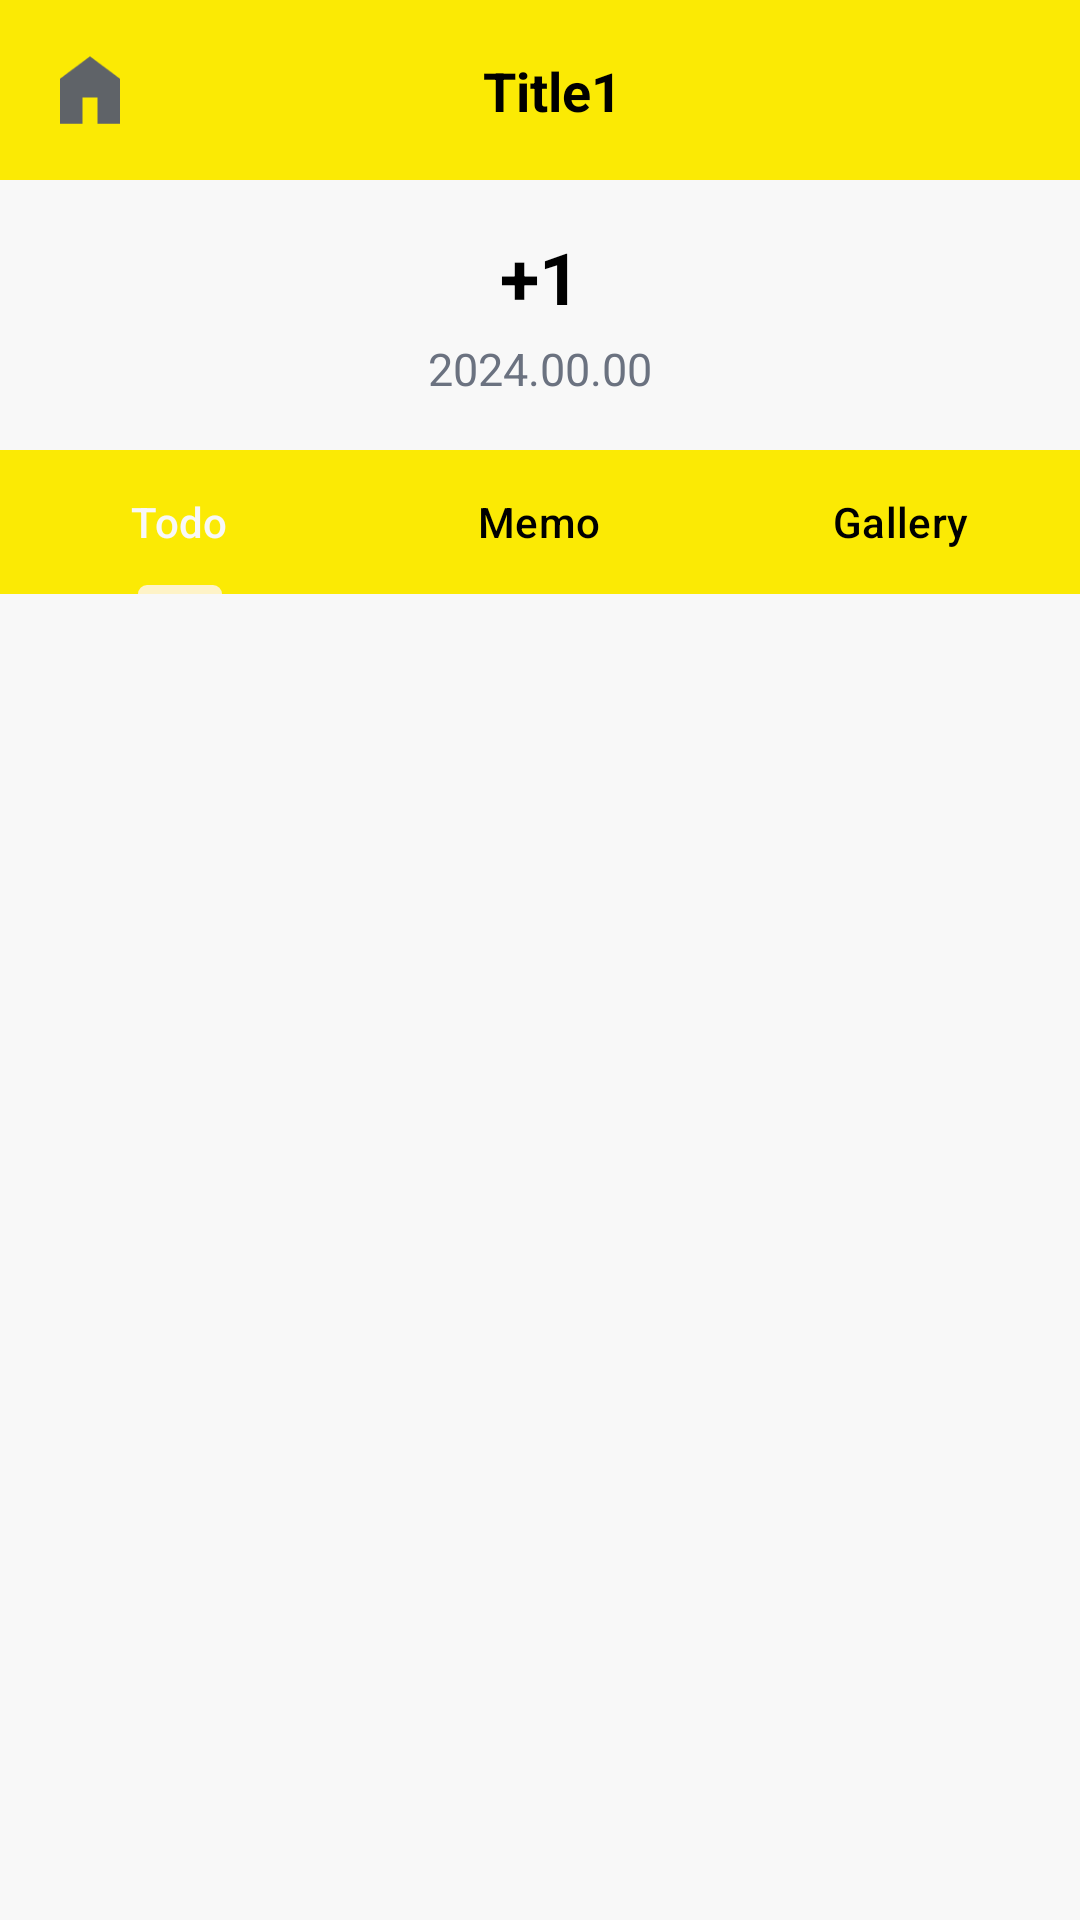

Produce the Android XML layout that renders to this screen, including the resource entries it uses.
<!-- AndroidManifest.xml: application theme Theme.InTravel -->
<!-- res/layout/activity_submain.xml -->
<LinearLayout
    android:orientation="vertical"
    xmlns:android="http://schemas.android.com/apk/res/android"
    xmlns:app="http://schemas.android.com/apk/res-auto"
    xmlns:tools="http://schemas.android.com/tools"
    android:layout_width="match_parent"
    android:layout_height="match_parent"
    android:background="@color/gray100"
    tools:context=".DetailMainActivity">
        
        <androidx.constraintlayout.widget.ConstraintLayout
            android:layout_width="match_parent"
            android:layout_height="wrap_content"
            android:padding="15dp"
            android:background="#FBEA04">

            
            <androidx.appcompat.widget.AppCompatImageButton
                android:id="@+id/icon_left"
                android:layout_width="30dp"
                android:layout_height="30dp"
                app:layout_constraintBottom_toBottomOf="parent"
                app:layout_constraintStart_toStartOf="parent"
                app:layout_constraintTop_toTopOf="parent"
                app:layout_constraintVertical_bias="0.666"
                android:background="?android:attr/selectableItemBackgroundBorderless"
                android:scaleType="centerInside"
                android:src="@drawable/home" />












            
            <TextView
                android:id="@+id/header_title"
                android:layout_width="wrap_content"
                android:layout_height="wrap_content"
                android:layout_marginStart="8dp"
                android:text="Title1"
                android:textAlignment="center"
                android:textColor="@android:color/black"
                android:textSize="18sp"
                android:textStyle="bold"
                app:layout_constraintBottom_toBottomOf="parent"
                app:layout_constraintEnd_toStartOf="@+id/icon_right"
                app:layout_constraintStart_toEndOf="@id/icon_left"
                app:layout_constraintTop_toTopOf="parent" />

            
            <androidx.appcompat.widget.AppCompatImageButton
                android:id="@+id/icon_right"
                android:layout_width="30dp"
                android:layout_height="30dp"
                app:layout_constraintBottom_toBottomOf="parent"
                app:layout_constraintEnd_toEndOf="parent"
                app:layout_constraintTop_toTopOf="parent"
                app:layout_constraintVertical_bias="0.666"
                android:background="?android:attr/selectableItemBackgroundBorderless"
                android:scaleType="centerInside"
                android:src="@drawable/map" />












        </androidx.constraintlayout.widget.ConstraintLayout>

    
    <androidx.constraintlayout.widget.ConstraintLayout
        android:id="@+id/frontLayout"
        android:layout_width="match_parent"
        android:layout_height="90dp"
        android:visibility="visible">

        <TextView
            android:id="@+id/main_title2"
            android:layout_width="wrap_content"
            android:layout_height="wrap_content"
            android:gravity="center"
            android:text="+1"
            android:textColor="@android:color/black"
            android:textSize="24sp"
            android:textStyle="bold"
            app:layout_constraintBottom_toBottomOf="parent"
            app:layout_constraintEnd_toEndOf="parent"
            app:layout_constraintStart_toStartOf="parent"
            app:layout_constraintTop_toTopOf="parent"
            app:layout_constraintVertical_bias="0.275" />

        <TextView
            android:id="@+id/main_subtitle"
            android:layout_width="match_parent"
            android:layout_height="wrap_content"
            android:gravity="center"
            android:text="2024.00.00"
            android:textColor="@color/gray500"
            android:textSize="15sp"
            app:layout_constraintBottom_toBottomOf="parent"
            app:layout_constraintEnd_toEndOf="parent"
            app:layout_constraintHorizontal_bias="0.0"
            app:layout_constraintStart_toStartOf="parent"
            app:layout_constraintTop_toBottomOf="@+id/main_title2"
            app:layout_constraintVertical_bias="0.2" />

    </androidx.constraintlayout.widget.ConstraintLayout>


    <TextView
        android:id="@+id/compText"
        android:layout_width="match_parent"
        android:layout_height="wrap_content"
        android:layout_marginTop="30dp"
        android:layout_marginBottom="30dp"
        android:gravity="center"
        android:text="2024.00.00"
        android:textAlignment="center"
        android:textSize="20sp"
        android:textStyle="bold"
        android:visibility="gone" />

    


    <com.google.android.material.tabs.TabLayout
        android:id="@+id/tablayout"
        android:layout_width="match_parent"
        android:layout_height="wrap_content"
        android:background="#FBEA04"
        app:tabBackground="@drawable/tab_background"
        app:tabGravity="fill"
        app:tabIndicatorColor="@color/yellow200"
        app:tabSelectedTextColor="@color/gray100"
        app:tabTextColor="@color/black"
        android:textAlignment="center"
        android:layout_marginBottom="16dp">

        <com.google.android.material.tabs.TabItem
            android:layout_width="wrap_content"
            android:layout_height="wrap_content"
            android:text="Todo" />

        <com.google.android.material.tabs.TabItem
            android:layout_width="wrap_content"
            android:layout_height="wrap_content"
            android:text="Memo" />

        <com.google.android.material.tabs.TabItem
            android:layout_width="wrap_content"
            android:layout_height="wrap_content"
            android:text="Gallery" />

    </com.google.android.material.tabs.TabLayout>

    


    <androidx.viewpager2.widget.ViewPager2
        android:id="@+id/viewpager2"
        android:layout_width="match_parent"
        android:layout_height="match_parent"
        android:layout_weight="1"
        android:orientation="horizontal" />














</LinearLayout>
<!-- resources referenced by this layout -->
<resources>
  <color name="black">#FF000000</color>
  <color name="gray100">#F8F8F8</color>
  <color name="gray500">#6B7280</color>
  <color name="yellow200">#FEF3C7</color>
  <color name="yellow400">#FACC15</color>
  <!-- drawable home: png bitmap (drawable, 1180 bytes) -->
  <style name="Theme.InTravel" parent="Base.Theme.InTravel">
      <item name="android:windowIsTranslucent">true</item>
  
  
  
      
      <item name="colorPrimary">#fbea04</item>
      <item name="colorPrimaryDark">#fbea04</item>
      <item name="colorAccent">#fbea04</item>
      
      <item name="android:statusBarColor">#fbea04</item>
      
      <item name="android:navigationBarColor">#f8f8f8</item>
    </style>
  <style name="Base.Theme.InTravel" parent="Theme.Material3.DayNight.NoActionBar">
      
      
    </style>
</resources>
